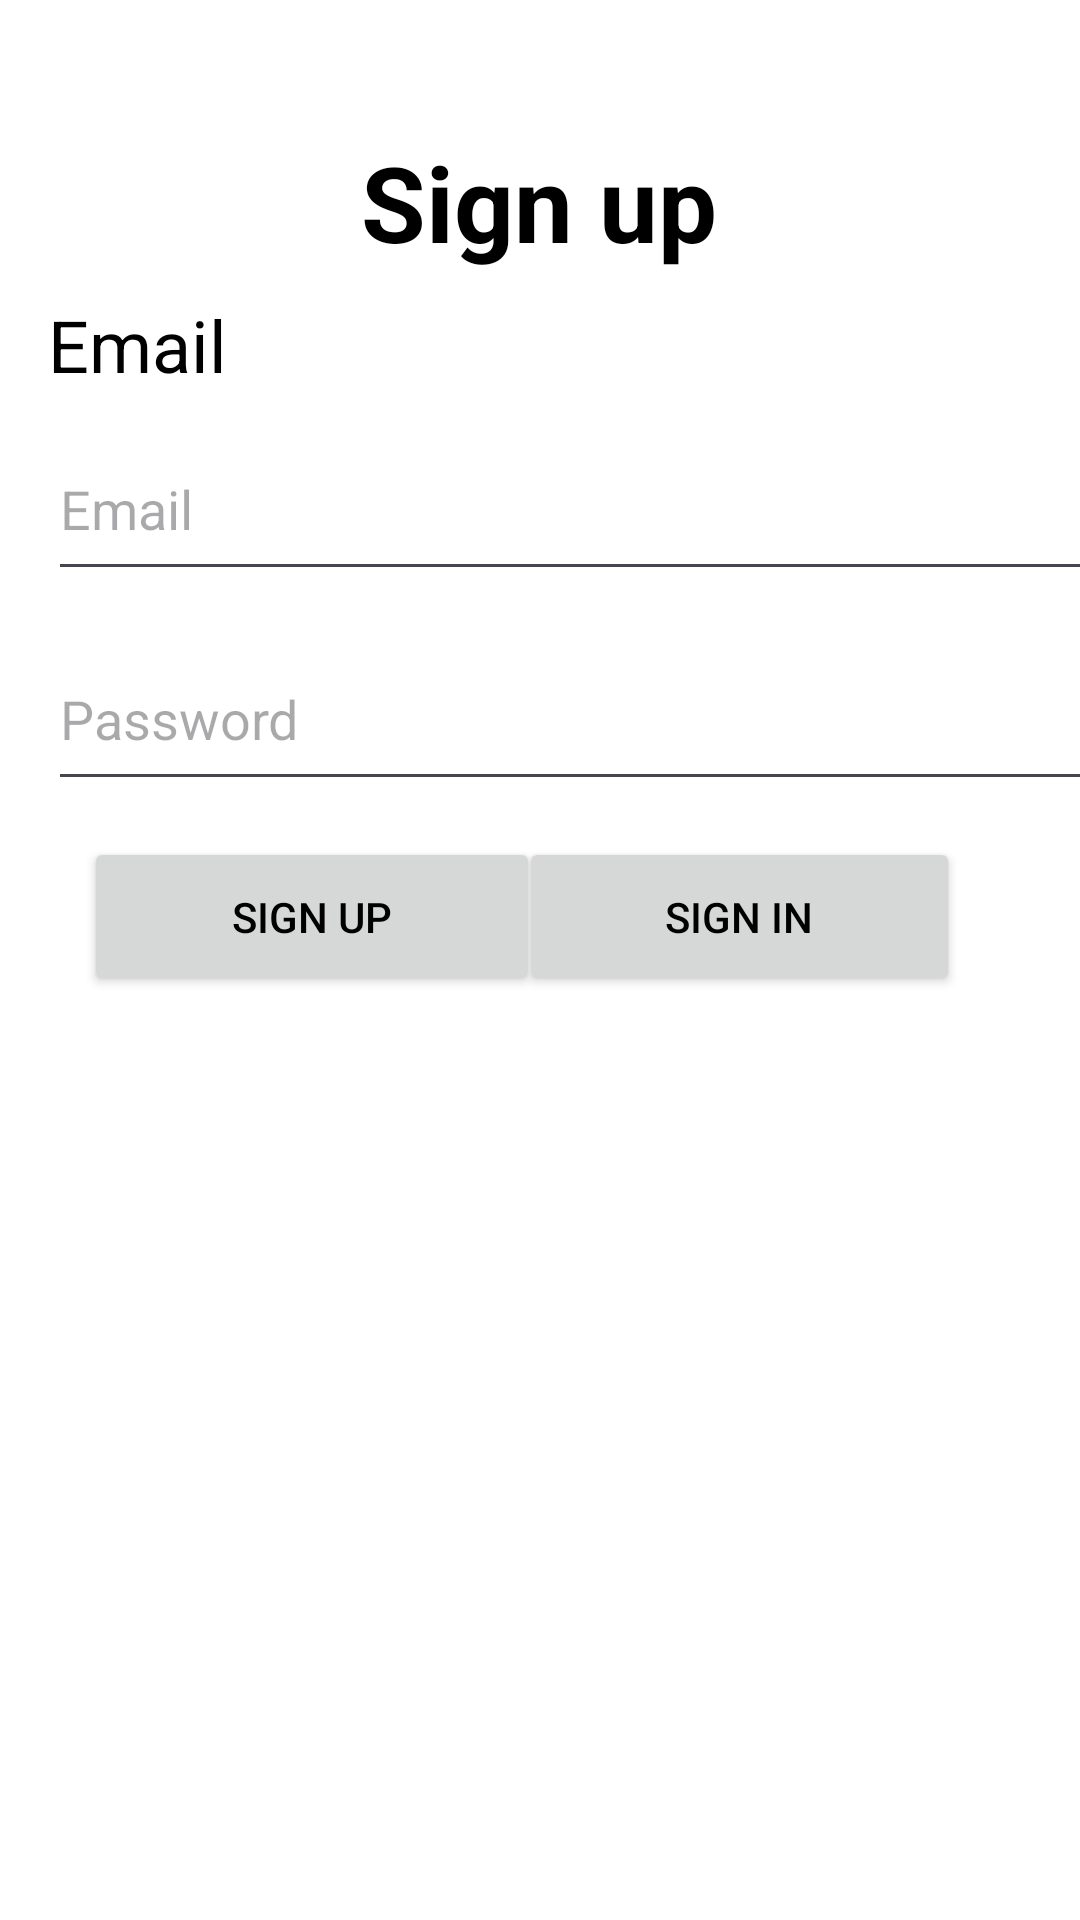

This screen was rendered from an Android layout file. Write that file and the resources it references.
<!-- AndroidManifest.xml: application theme Theme.TodoApp -->
<!-- res/layout/activity_login_activtity.xml -->
<?xml version="1.0" encoding="utf-8"?>
<androidx.constraintlayout.widget.ConstraintLayout xmlns:android="http://schemas.android.com/apk/res/android"
    xmlns:app="http://schemas.android.com/apk/res-auto"
    xmlns:tools="http://schemas.android.com/tools"
    android:layout_width="match_parent"
    android:layout_height="match_parent"
    tools:context=".LoginActivtity">

    <TextView
        android:id="@+id/txt_register_title"
        android:layout_width="wrap_content"
        android:layout_height="wrap_content"
        android:layout_marginTop="44dp"
        android:text="@string/Sign_up"
        android:textSize="@dimen/sign_up_text_sign"
        android:textStyle="bold"
        app:layout_constraintEnd_toEndOf="parent"
        app:layout_constraintHorizontal_bias="0.498"
        app:layout_constraintStart_toStartOf="parent"
        app:layout_constraintTop_toTopOf="parent" />

    <TextView
        android:id="@+id/txt_email"
        android:layout_width="wrap_content"
        android:layout_height="wrap_content"
        android:layout_marginStart="@dimen/medium_border_margin"
        android:layout_marginTop="8dp"
        android:text="@string/Email"
        android:textSize="24sp"
        app:layout_constraintStart_toStartOf="parent"
        app:layout_constraintTop_toBottomOf="@+id/txt_register_title" />

    <EditText
        android:id="@+id/edtEmail"
        android:layout_width="352dp"
        android:layout_height="58dp"
        android:layout_marginStart="16dp"
        android:layout_marginTop="8dp"
        android:ems="10"
        android:hint="@string/Email"
        android:inputType="text"
        app:layout_constraintStart_toStartOf="parent"
        app:layout_constraintTop_toBottomOf="@+id/txt_email" />

    <EditText
        android:id="@+id/edtPassword"
        android:layout_width="352dp"
        android:layout_height="58dp"
        android:layout_marginStart="16dp"
        android:layout_marginTop="12dp"
        android:ems="10"
        android:hint="@string/Password"
        android:inputType="textPassword"
        app:layout_constraintStart_toStartOf="parent"
        app:layout_constraintTop_toBottomOf="@+id/edtEmail" />

    <Button
        android:id="@+id/btSignUp"
        android:layout_width="152dp"
        android:layout_height="53dp"
        android:layout_marginStart="28dp"
        android:layout_marginTop="12dp"
        android:onClick="signUpOnClick"
        android:text="@string/Sign_up"
        app:layout_constraintStart_toStartOf="parent"
        app:layout_constraintTop_toBottomOf="@+id/edtPassword" />

    <Button
        android:id="@+id/btSignIn"
        android:layout_width="147dp"
        android:layout_height="53dp"
        android:layout_marginTop="12dp"
        android:layout_marginEnd="40dp"
        android:onClick="signInOnClick"
        android:text="@string/Sign_in"
        app:layout_constraintEnd_toEndOf="parent"
        app:layout_constraintTop_toBottomOf="@+id/edtPassword" />

</androidx.constraintlayout.widget.ConstraintLayout>
<!-- resources referenced by this layout -->
<resources>
  <dimen name="medium_border_margin">16dp</dimen>
  <dimen name="sign_up_text_sign">35sp</dimen>
  <string name="Email">Email</string>
  <string name="Password">Password</string>
  <string name="Sign_in">Sign in</string>
  <string name="Sign_up">Sign up</string>
  <style name="Theme.TodoApp" parent="Base.Theme.TodoApp" />
  <style name="Base.Theme.TodoApp" parent="Theme.Material3.DayNight.NoActionBar">
          
          <item name="colorPrimary">@color/primaryColor</item>
          <item name="android:colorBackground">@color/colorBackgroundLight</item>
          <item name="colorOnBackground">@color/colorBackgroundLight</item>
          <item name="colorSurface">@color/colorSurfaceLight</item>
          <item name="colorOnSurface">@color/colorOnSurfaceLight</item>
          <item name="android:textColor">@color/textColorLight</item>
      </style>
  <color name="primaryColor">#FF009DFF</color>
  <color name="colorBackgroundLight">#FFFFFFFF</color>
  <color name="colorSurfaceLight">#FFFFFFFF</color>
  <color name="colorOnSurfaceLight">#FF000000</color>
  <color name="textColorLight">#FF000000</color>
</resources>
